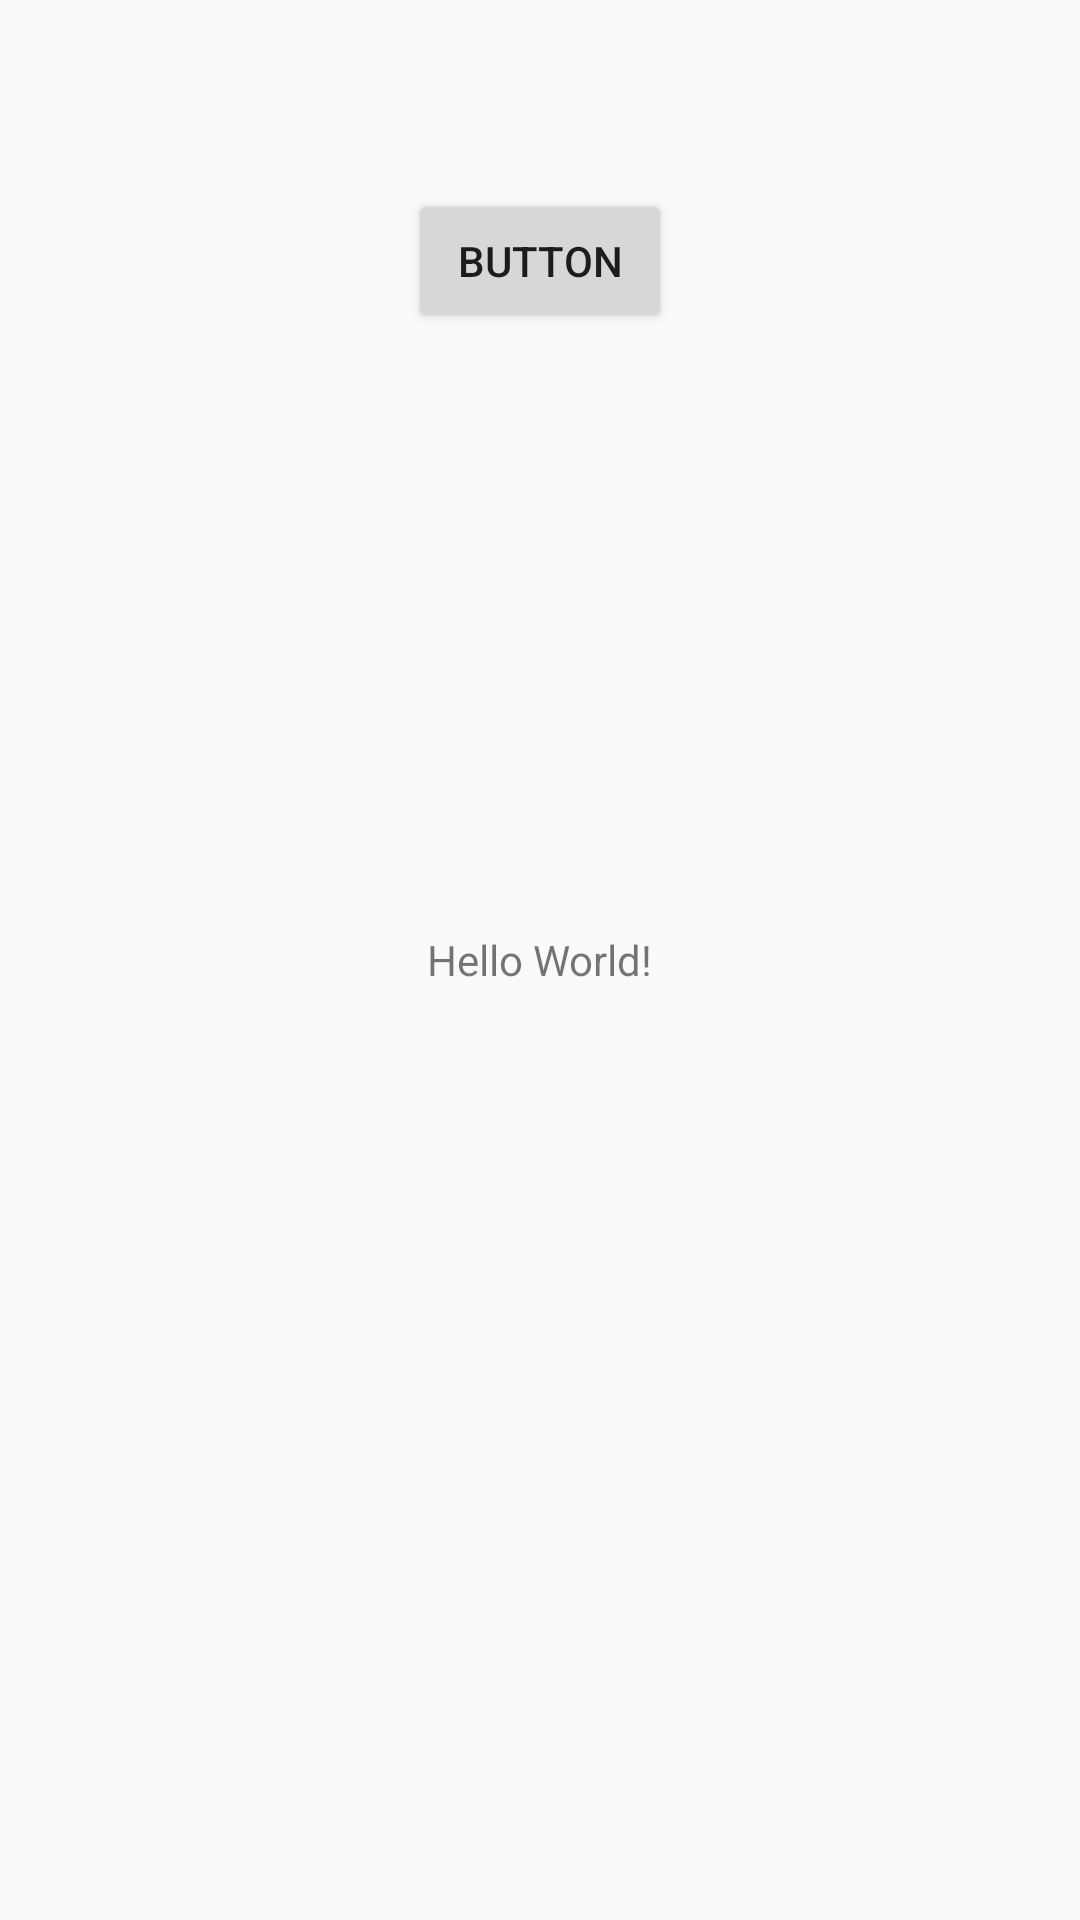

Produce the Android XML layout that renders to this screen, including the resource entries it uses.
<!-- AndroidManifest.xml: application theme AppTheme -->
<!-- res/layout/activity_main.xml -->
<?xml version="1.0" encoding="utf-8"?>
<RelativeLayout xmlns:android="http://schemas.android.com/apk/res/android"
    xmlns:tools="http://schemas.android.com/tools"
    android:id="@+id/activity_main"
    android:layout_width="match_parent"
    android:layout_height="match_parent"
    android:paddingBottom="@dimen/activity_vertical_margin"
    android:paddingLeft="@dimen/activity_horizontal_margin"
    android:paddingRight="@dimen/activity_horizontal_margin"
    android:paddingTop="@dimen/activity_vertical_margin"
    tools:context=".view.MainActivity">

    <Button
        android:id="@+id/btn_get_data"
        android:layout_width="wrap_content"
        android:layout_height="wrap_content"
        android:layout_alignParentTop="true"
        android:layout_centerHorizontal="true"
        android:layout_marginTop="63dp"
        android:text="Button" />

    <TextView
        android:id="@+id/tv_data"
        android:layout_width="wrap_content"
        android:layout_height="wrap_content"
        android:layout_centerInParent="true"
        android:text="Hello World!" />


</RelativeLayout>
<!-- resources referenced by this layout -->
<resources>
  <style name="AppTheme" parent="Theme.AppCompat.Light.DarkActionBar">
          
          <item name="colorPrimary">@color/colorPrimary</item>
          <item name="colorPrimaryDark">@color/colorPrimaryDark</item>
          <item name="colorAccent">@color/colorAccent</item>
      </style>
  <!-- not gathered from this repository: default colours our renderer supplied (Android Studio template values) -->
  <color name="colorPrimary">#FF6200EE</color>
  <color name="colorPrimaryDark">#FF3700B3</color>
  <color name="colorAccent">#FF03DAC5</color>
</resources>
